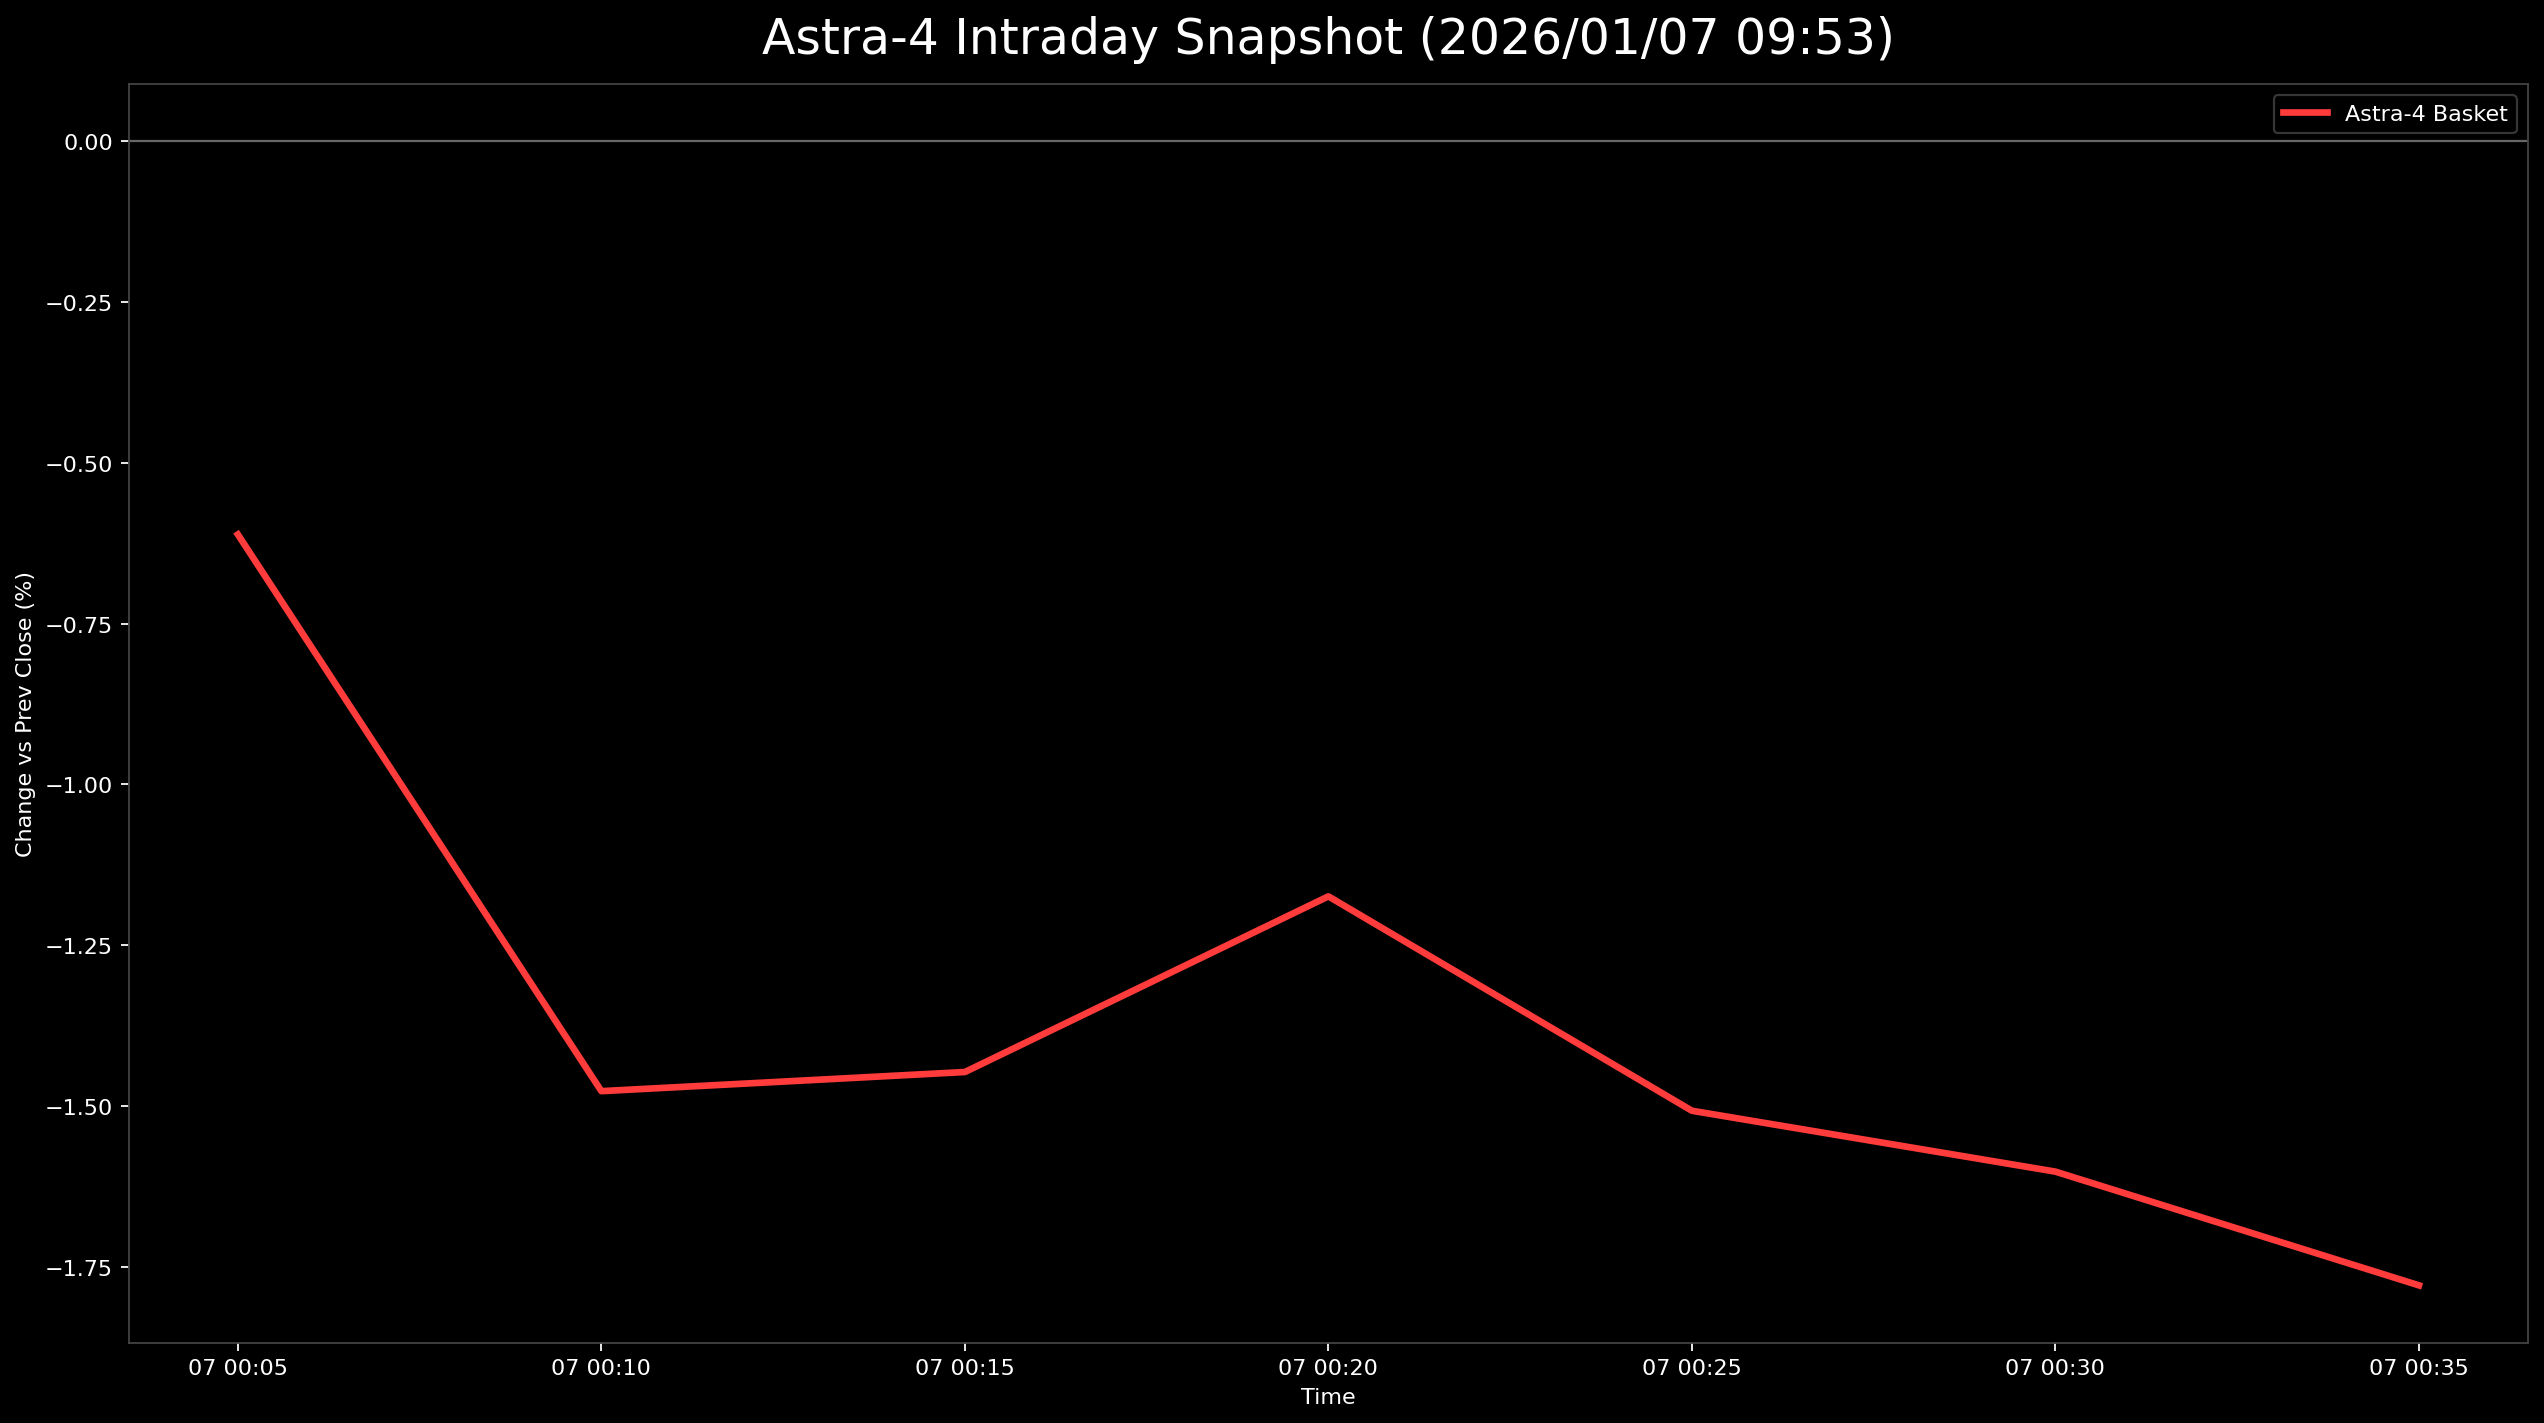

Values plotted in this chart, from the file beside it:
日時, 9348.T, 402A.T, 186A.T, Astra4_mean
2026-01-07 00:05:00+00:00, -0.00616, -0.01768, 0.005502, -0.006113
2026-01-07 00:10:00+00:00, -0.02053, -0.01965, -0.004127, -0.01477
2026-01-07 00:15:00+00:00, -0.02259, -0.009823, -0.011, -0.01447
2026-01-07 00:20:00+00:00, -0.01027, -0.009823, -0.01513, -0.01174
2026-01-07 00:25:00+00:00, -0.01437, -0.01572, -0.01513, -0.01507
2026-01-07 00:30:00+00:00, -0.01643, -0.01375, -0.01788, -0.01602
2026-01-07 00:35:00+00:00, -0.01643, -0.01768, -0.01926, -0.01779
